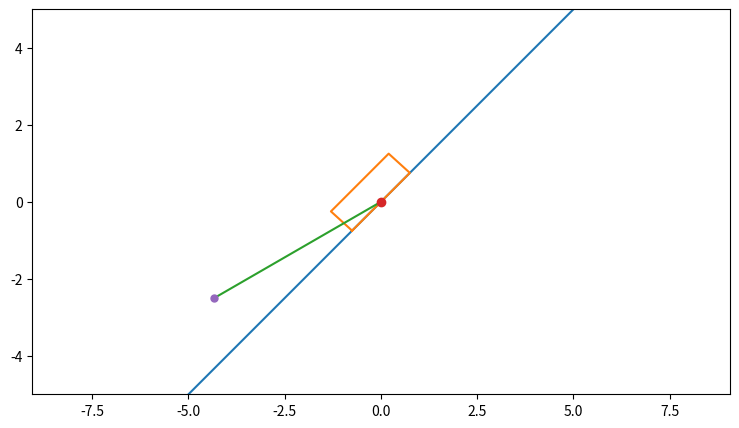
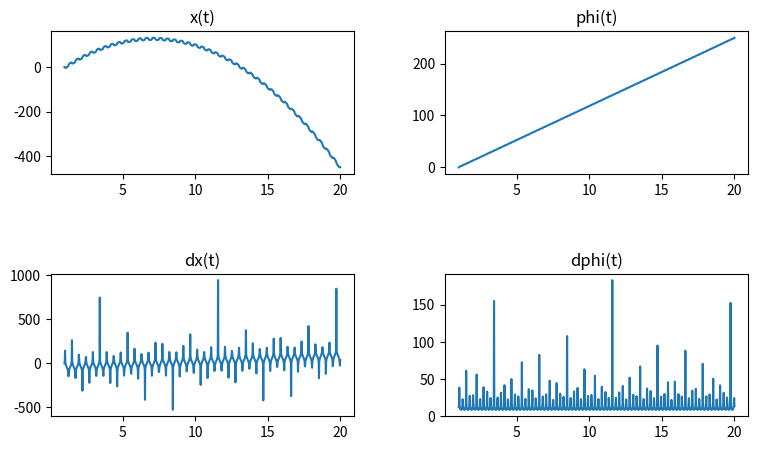

Python code for these plots, in order:
import matplotlib
import numpy as np
import matplotlib.pyplot as plt
from matplotlib.animation import FuncAnimation
import sympy as sp
import math
from scipy.integrate import odeint


t = np.linspace(1, 20, 1001)

def odesys(y, t, m1, m2, l, g, alpha):
    dy = np.zeros(4)
    dy[0] = y[2]
    dy[1] = y[3]

    a11 = m1 + m2
    a12 = -m2 * l * np.cos(y[1] - alpha)
    a21 = -np.cos(y[1] - alpha)
    a22 = l

    b1 = (m1 + m2) * g * np.sin(alpha) - m2 * l * (y[3])**2 * np.sin(y[1] - alpha)
    b2 = -g * np.sin(y[1])

    dy[2] = (b1 * a22 - a12 * b2) / (a11 * a22 - a21 * a12)
    dy[3] = (b2 * a11 - b1 * a21) / (a11 * a22 - a21 * a12)

    return dy

m1 = 1
m2 = 500
l = 5
g = 9.81
alpha = math.pi / 4

x0 = 0
phi0 = 0
dx0 = 0
dphi0 = 12
y0 = [x0, phi0, dx0, dphi0]

Y = odeint(odesys, y0, t, (m1, m2, l, g, alpha))

# print(Y.shape)

x = Y[:, 0]
phi = Y[:, 1]
dx = Y[:, 2]
dphi = Y[:, 3]
X_0 = 4
a = 2.5
b = 3

X_A = -a / 40 * x
Y_A = X_A
Y_B = Y_A - l * np.sin(math.pi / 1.2 - phi)
X_B = X_A + l * np.cos(math.pi / 1.2 - phi)
# X_B = X_A + l * np.cos(phi) 
# Y_B = Y_A - l * np.sin(phi)
X_Box = np.array([-0.75, -1.3, 0.2, 0.75, -0.75])
Y_Box = np.array([-0.75, -0.25, 1.25, 0.75, -0.75])

X_Straight = [-10, 0, 10]
Y_Straight = [-10, 0, 10]

fig = plt.figure(figsize = [9, 5])
ax = fig.add_subplot(1, 1, 1)
ax.axis('equal')
ax.set(xlim = [-5, 5], ylim = [-5, 5])

ax.plot(X_Straight, Y_Straight)
Drawed_Box = ax.plot(X_A[0] + X_Box,Y_A[0] + Y_Box)[0]
Line_AB = ax.plot([X_A[0], X_B[0],], [Y_A[0], Y_B[0]])[0]
Point_A = ax.plot(X_A[0], Y_A[0], marker = 'o')[0]
Point_B = ax.plot(X_B[0], Y_B[0], marker = 'o', markersize = 5)[0]

fig2 = plt.figure(figsize = [9, 5])
ax2 = fig2.add_subplot(2, 2, 1)
ax2.plot(t, -x)
plt.title('x(t)')

ax3 = fig2.add_subplot(2, 2, 2)
ax3.plot(t, phi)
plt.title('phi(t)')

ax4 = fig2.add_subplot(2, 2, 3)
ax4.plot(t, dx)
plt.title('dx(t)')

ax5 = fig2.add_subplot(2, 2, 4)
ax5.plot(t, dphi)
plt.title('dphi(t)')

plt.subplots_adjust(wspace=0.3, hspace=0.7)

def Kino(i):
    Point_A.set_data(X_A[i], Y_A[i])
    Point_B.set_data(X_B[i], Y_B[i])
    Line_AB.set_data([X_A[i], X_B[i],], [Y_A[i], Y_B[i]])
    Drawed_Box.set_data(X_A[i] + X_Box, Y_A[i] + Y_Box)
    return [Point_A, Point_B, Line_AB, Drawed_Box] 

anima = FuncAnimation(fig, Kino,frames = 1000, interval = 50)
plt.show()
